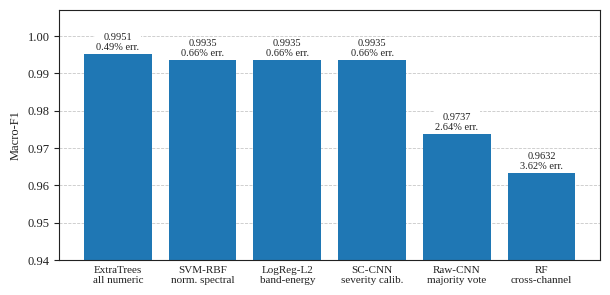

Here is the Python script that generated this plot:
#!/usr/bin/env python3
"""Regenerate Figure 6 with error rates instead of pooled error counts.

The original figure labelled each bar with a raw error count ("3 err.", ..., "48 err.",
"22 err."). Classical rows count errors over 607 files, while CNN rows pool three seeds
(1821 file-level predictions), so the counts are not comparable across bars; the
48-error bar standing above the 22-error bar is what Reviewer 1 questioned. This
version keeps the same form, style and data but labels each bar with its error rate,
which is comparable across all rows.

Usage:  python3 tools/make_fig6.py [output_dir]
Writes fig6_macro_f1.pdf (vector, for LaTeX) and fig6_macro_f1.png (preview).
"""

import sys
from pathlib import Path

import matplotlib

matplotlib.use("Agg")
import matplotlib.pyplot as plt

# (x-label, macro-F1, errors, n predictions) exactly as reported in Table 4
ROWS = [
    ("ExtraTrees\nall numeric", 0.9951, 3, 607),
    ("SVM-RBF\nnorm. spectral", 0.9935, 4, 607),
    ("LogReg-L2\nband-energy", 0.9935, 4, 607),
    ("SC-CNN\nseverity calib.", 0.9935, 12, 1821),
    ("Raw-CNN\nmajority vote", 0.9737, 48, 1821),
    ("RF\ncross-channel", 0.9632, 22, 607),
]

BAR = "#1f77b4"  # sampled from the original figure (matplotlib tab:blue)
INK = "#222222"
GRID = "#c8c8c8"


def main(out_dir: Path) -> None:
    plt.rcParams.update({
        "font.family": "serif",
        "font.serif": ["Liberation Serif", "Times New Roman", "DejaVu Serif"],
        "font.size": 9,
        "axes.edgecolor": INK,
        "axes.labelcolor": INK,
        "xtick.color": INK,
        "ytick.color": INK,
        "pdf.fonttype": 42,  # embed TrueType so the PDF passes publisher checks
    })

    labels = [r[0] for r in ROWS]
    f1 = [r[1] for r in ROWS]
    rates = [100.0 * r[2] / r[3] for r in ROWS]

    fig, ax = plt.subplots(figsize=(6.0, 2.85))
    x = range(len(ROWS))
    ax.bar(x, f1, width=0.8, color=BAR, zorder=2)

    for xi, v, rate in zip(x, f1, rates):
        ax.text(xi, v + 0.0007, f"{v:.4f}\n{rate:.2f}% err.",
                ha="center", va="bottom", fontsize=7.5, color=INK, linespacing=1.15,
                zorder=3, bbox=dict(facecolor="white", edgecolor="none", pad=0.8))

    ax.set_ylim(0.94, 1.007)
    ax.set_yticks([0.94, 0.95, 0.96, 0.97, 0.98, 0.99, 1.00])
    ax.set_ylabel("Macro-F1")
    ax.set_xticks(list(x))
    ax.set_xticklabels(labels, fontsize=8)
    ax.tick_params(axis="x", length=0, pad=4)
    ax.grid(axis="y", color=GRID, linestyle="--", linewidth=0.6, zorder=0)
    ax.set_axisbelow(True)

    fig.tight_layout(pad=0.4)
    out_dir.mkdir(parents=True, exist_ok=True)
    fig.savefig(out_dir / "fig6_macro_f1.pdf")
    fig.savefig(out_dir / "fig6_macro_f1.png", dpi=300)
    print(f"wrote {out_dir / 'fig6_macro_f1.pdf'} and .png")


if __name__ == "__main__":
    main(Path(sys.argv[1]) if len(sys.argv) > 1 else Path("revision/figures"))
